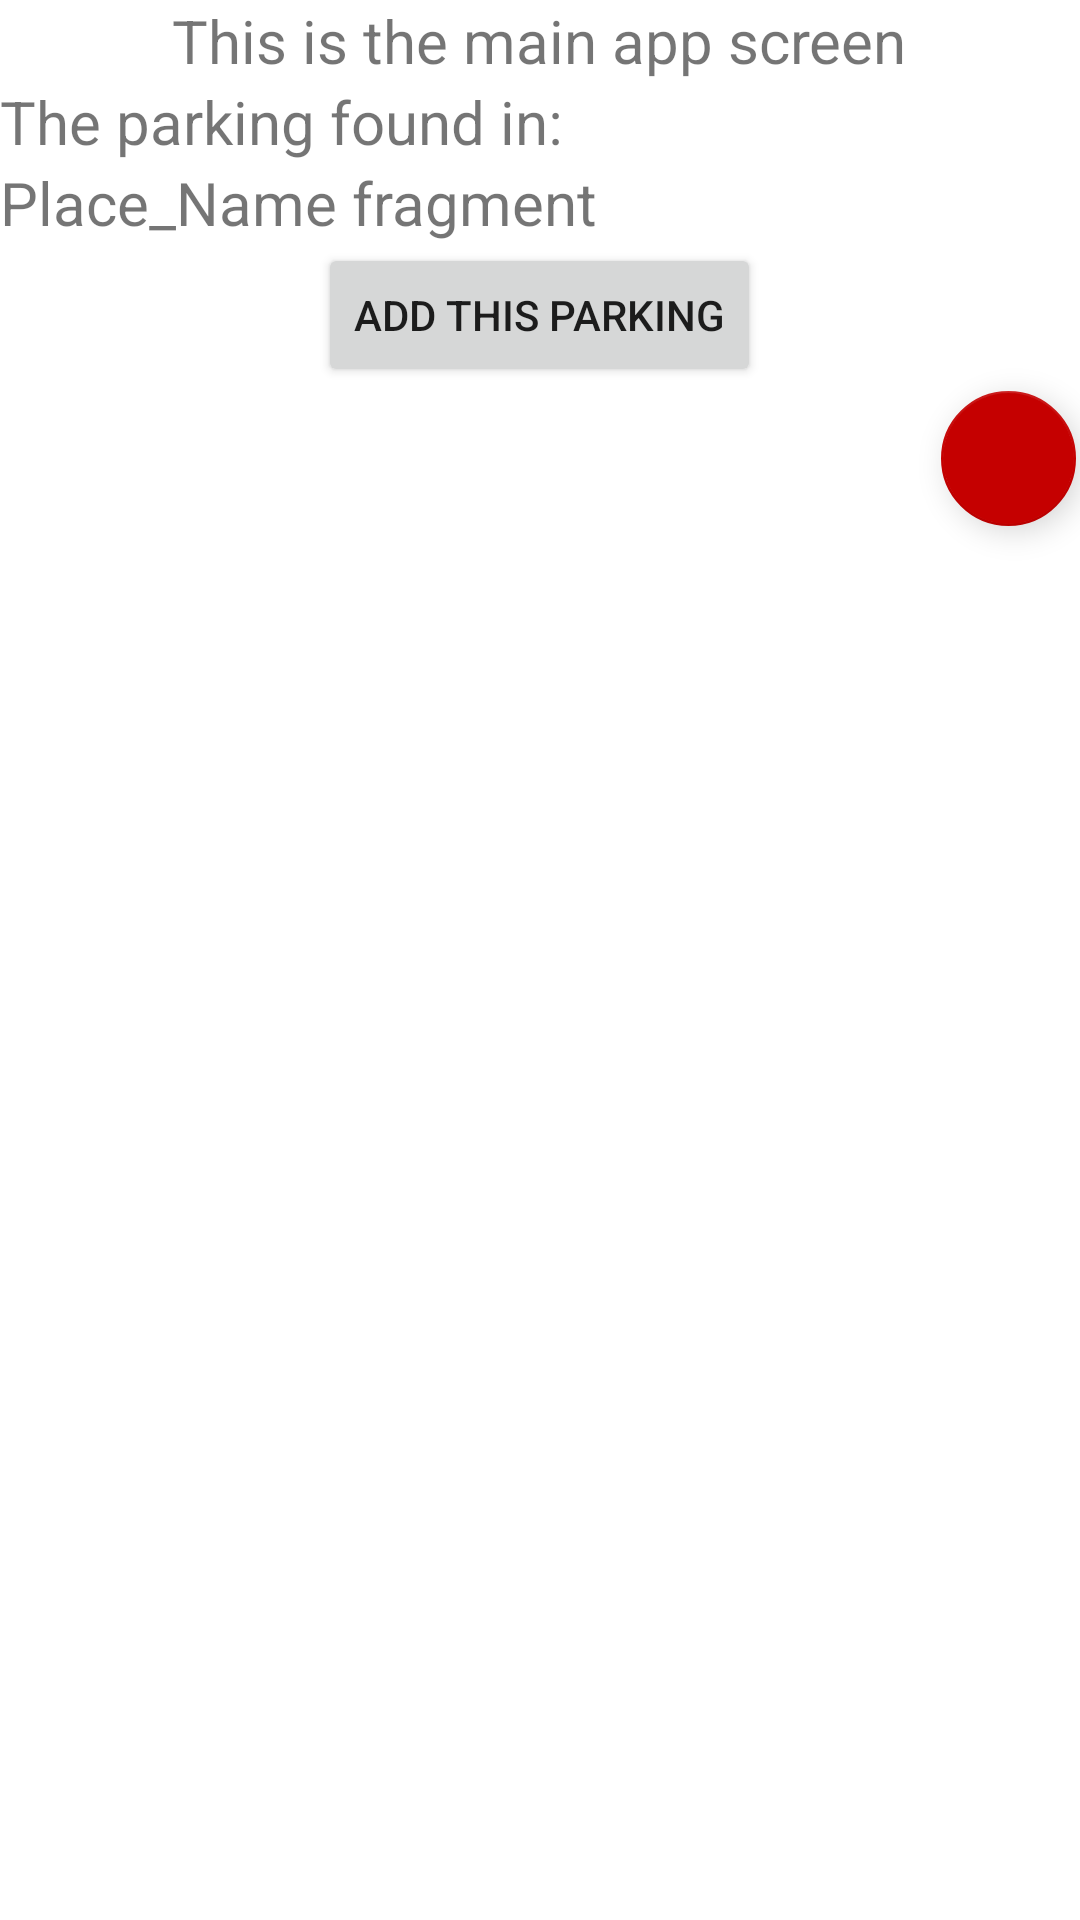

This screen was rendered from an Android layout file. Write that file and the resources it references.
<!-- AndroidManifest.xml: application theme Theme.BrandNewApp -->
<!-- res/layout/fragment_map.xml -->
<?xml version="1.0" encoding="utf-8"?>
<LinearLayout xmlns:android="http://schemas.android.com/apk/res/android"
    xmlns:app="http://schemas.android.com/apk/res-auto"
    xmlns:tools="http://schemas.android.com/tools"
    android:layout_width="match_parent"
    android:layout_height="match_parent"
    tools:context=".mapFragment"
    tools:ignore="MissingDefaultResource">

    <LinearLayout
        android:layout_width="match_parent"
        android:layout_height="match_parent"
        android:orientation="vertical">

        <TextView
            android:id="@+id/textView"
            android:layout_width="wrap_content"
            android:layout_height="wrap_content"
            android:layout_gravity="center_horizontal|center_vertical"
            android:text="This is the main app screen"
            android:textSize="20sp" />

        <FrameLayout
            android:layout_width="wrap_content"
            android:layout_height="wrap_content">

        </FrameLayout>

        <TextView
            android:id="@+id/placeNameTitle"
            android:layout_width="match_parent"
            android:layout_height="wrap_content"
            android:text="The parking found in:"
            android:textSize="20sp" />

        <TextView
            android:id="@+id/placeName"
            android:layout_width="match_parent"
            android:layout_height="wrap_content"
            android:text="Place_Name fragment"
            android:textSize="20sp" />

        <Button
            android:id="@+id/button"
            android:layout_width="wrap_content"
            android:layout_height="wrap_content"
            android:layout_gravity="center_horizontal|center_vertical"
            android:text="Add this parking" />

        <com.google.android.material.floatingactionbutton.FloatingActionButton
            android:id="@+id/cancel_button"
            android:layout_width="45dp"
            android:layout_height="45dp"
            android:layout_gravity="bottom|end"
            android:layout_marginBottom="10dp"
            android:contentDescription="@string/login_failed"
            android:src="@drawable/back"
            app:backgroundTint="#C50000"
            app:fabCustomSize="45dp" />

    </LinearLayout>

</LinearLayout>
<!-- resources referenced by this layout -->
<resources>
  <string name="login_failed">"Login failed"</string>
  <style name="Theme.BrandNewApp" parent="Theme.MaterialComponents.DayNight.DarkActionBar">
          
          <item name="android:navigationBarColor">#2A2625</item>
  
          <item name="colorPrimary">#000000</item>
          <item name="colorPrimaryDark">#000000</item>
          <item name="colorAccent">#F6A138</item>
  
          <item name="colorPrimaryVariant">#000000</item>
          <item name="colorOnPrimary">#2A2625</item>
          
          <item name="colorSecondary">#CC6420</item>
          <item name="colorSecondaryVariant">#CC6420</item>
          <item name="colorOnSecondary">@color/black</item>
          
          <item name="android:statusBarColor" tools:targetApi="l">?attr/colorPrimaryVariant</item>
          
      </style>
  <color name="black">#FF000000</color>
</resources>
